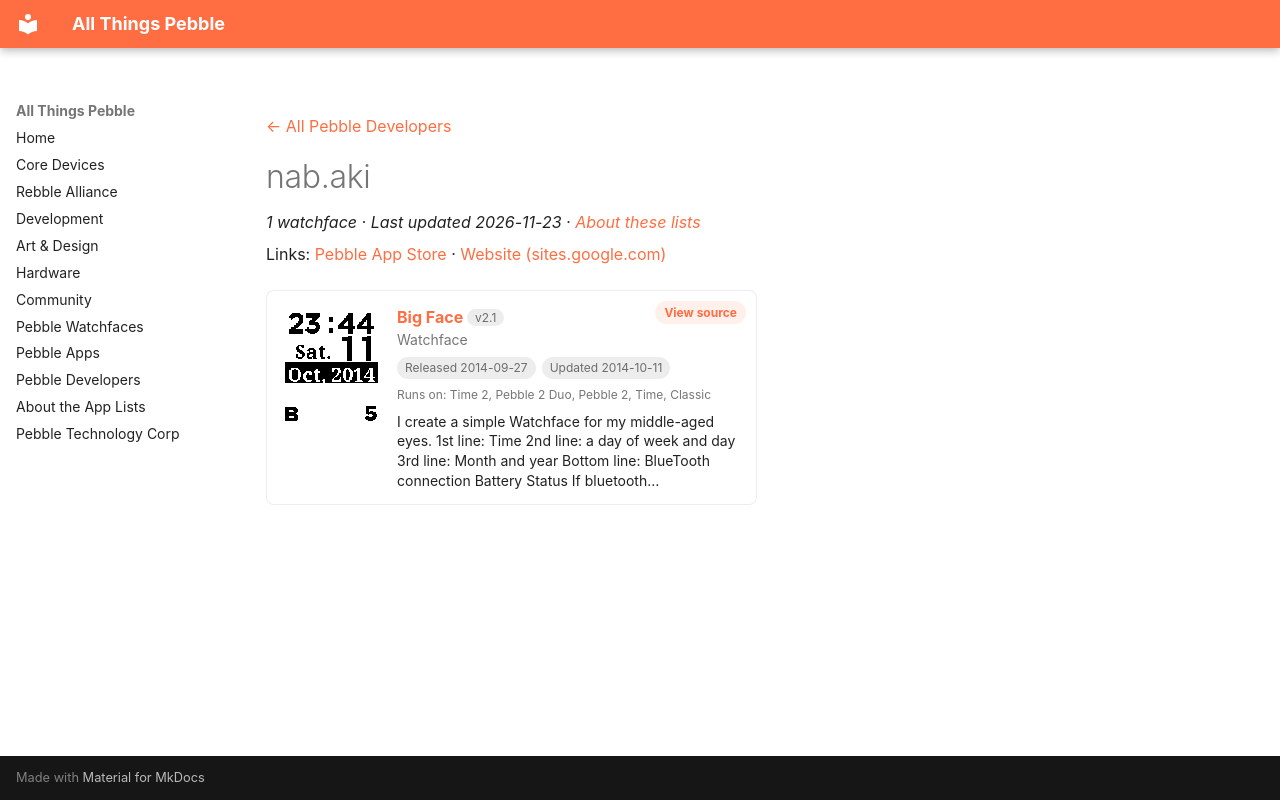

repository: saltedlolly/all-things-pebble · page: developers/nab-aki.html · generator: mkdocs

---
title: "nab.aki"
hide:
  - toc
---

<!-- Generated by scripts/update_app_directory.py: do not edit by hand -->
[← All Pebble Developers](../developers.md)

<div class="dev-header" markdown>

<div class="dev-intro" markdown>

# nab.aki

*1 watchface · Last updated 2026-11-23 · [About these lists](../about-app-lists.md)*

Links: [Pebble App Store](https://apps.repebble.com/apps/dev/nab-aki_53d4376df6e5bb57dd0000c1) · [Website (sites.google.com)](https://sites.google.com/site/nabakiaw/pebbleapl/thebigface)

</div>
</div>

<div class="app-grid dev-apps" data-search-exclude>
<div class="app-card" data-type="watchface" data-title="big face" data-released="2014-09-27" data-updated="2014-10-11">
<a class="app-shot" href="https://apps.repebble.com/5426db4cd7b4b066dc0000cd" data-search-exclude><img src="../images/apps/5426db4cd7b4b066dc0000cd.png" alt="Big Face" loading="lazy"></a>
<div class="app-info">
<h2 class="app-name" id="app-5426db4cd7b4b066dc0000cd"><a href="https://apps.repebble.com/5426db4cd7b4b066dc0000cd">Big Face</a> <span class="app-version" title="Latest version" data-search-exclude>v2.1</span></h2>
<a class="app-source" href="https://sites.google.com/site/nabakiaw/pebbleapl/thebigface#source" title="Source code" data-search-exclude>View source</a>
<div class="app-dev">Watchface</div>
<div class="app-tags" data-search-exclude><span title="First published in the app store">Released 2014-09-27</span> <span title="Latest release in the app store">Updated 2014-10-11</span></div>
<div class="app-watches" title="Supported watches" data-search-exclude>Runs on: Time 2, Pebble 2 Duo, Pebble 2, Time, Classic</div>
<p class="app-desc">I create a simple Watchface for my middle-aged eyes. 1st line: Time 2nd line: a day of week and day 3rd line: Month and year Bottom line: BlueTooth connection Battery Status If bluetooth…</p>
</div>
</div>
</div>
